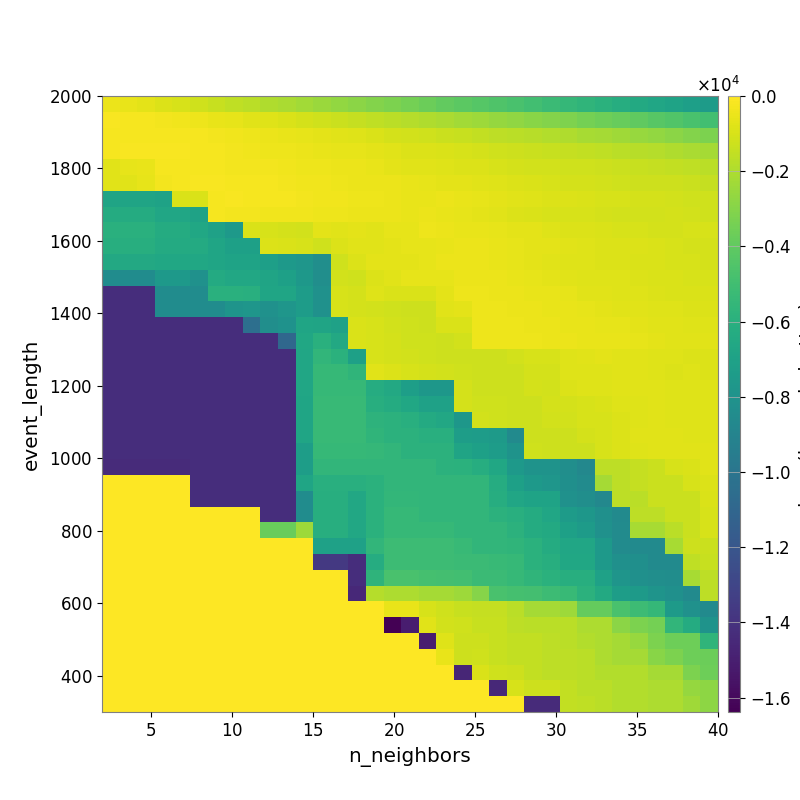

Source data for this figure (header and first rows):
-4.761996013797909768e+02, -5.625152496373540316e+02, -6.837877386633708738e+02, -8.342648366250822392e+02, -9.668853035098480859e+02, -1.170850698214140948e+03, -1.366572307597814870e+03, -1.559277575933889239e+03, -1.709898810345946913e+03, -1.923701511741937111e+03, -2.074062441371956993e+03, -2.275600984424761009e+03, -2.482433667565363521e+03, -2.665435934777543480e+03, -2.865411648545393746e+03, -3.064567235845369851e+03, -3.227509274842221203e+03, -3.449525745914296294e+03, -3.691635118897248503e+03, -3.923877699866707189e+03, -4.110571014406298673e+03, -4.334372705654783203e+03, -4.534363693433117078e+03, -4.735502337757944588e+03
-1.912511715908098893e+02, -2.093859202912873059e+02, -2.370259776027384930e+02, -2.955254974364298164e+02, -3.577865163188627093e+02, -4.268653494348414483e+02, -5.198235110013044959e+02, -6.267850486469362750e+02, -7.359010920243148348e+02, -8.220282296967908451e+02, -9.451714091752087370e+02, -1.081242409185009592e+03, -1.179673206377989800e+03, -1.296259373928099194e+03, -1.417807404342698646e+03, -1.550728811159976203e+03, -1.675257563731307073e+03, -1.803600587823479373e+03, -1.963974112692766312e+03, -2.088841670850724313e+03, -2.243818977298089521e+03, -2.429999219547526991e+03, -2.604794432368877551e+03, -2.747203532654222272e+03
-2.107871368211619085e+02, -2.137865265767497647e+02, -2.029231388626544970e+02, -2.012482194494619137e+02, -2.126280459428216147e+02, -2.513234870468254769e+02, -2.960788765140746364e+02, -3.732857849556136216e+02, -4.312412281612180323e+02, -4.983120643129123550e+02, -5.444393940887457575e+02, -5.983324430292011584e+02, -6.745219435317428633e+02, -7.551393091283064223e+02, -8.276435622276381991e+02, -9.069782453729993676e+02, -1.050275234455348709e+03, -1.112707875073417426e+03, -1.190613660571475748e+03, -1.289563272578707483e+03, -1.393621433536310178e+03, -1.520835638703295444e+03, -1.609830033120668986e+03, -1.673166061617956530e+03
-2.282137796514720947e+02, -1.898117471528460953e+02, -1.801979235008007265e+02, -1.843708029276609466e+02, -1.843482683582790003e+02, -2.053136379884556675e+02, -2.519172300785802747e+02, -3.129573043513323682e+02, -3.347395013574384848e+02, -3.905107555309896270e+02, -4.290690611682634881e+02, -4.944735161942833770e+02, -5.458350668377140664e+02, -6.114764627249104478e+02, -6.356653753582475019e+02, -6.922156805765869194e+02, -7.649024103686991793e+02, -8.450168750566261906e+02, -8.900691370963993450e+02, -9.335969218484719931e+02, -9.879607055700560068e+02, -1.078444990489739439e+03, -1.179133652098003267e+03, -1.240184929961027365e+03
-7.459462554795973119e+02, -6.202558412299259771e+02, -5.679172017441717344e+02, -2.205304831595350947e+02, -1.928462634589070888e+02, -2.021866107559349643e+02, -2.378614641529788685e+02, -2.753978700804194091e+02, -2.903380511449835808e+02, -3.172495412455626251e+02, -3.556912877043517938e+02, -4.177651888201402244e+02, -4.459248393463170146e+02, -4.743497643434197357e+02, -5.061629061363075266e+02, -5.454074520570045479e+02, -6.446915423240714063e+02, -7.218980919819970268e+02, -7.320432746826327275e+02, -8.301141861842395429e+02, -8.359797310586642425e+02, -8.866757682897641644e+02, -9.690659765780216048e+02, -1.058145704291397806e+03
-7.181572914390740152e+02, -7.181572914390740152e+02, -5.939162994206084250e+02, -2.568874677634830732e+02, -2.000600535151321537e+02, -1.878225435671913885e+02, -1.817666825193414866e+02, -2.010280787631509725e+02, -2.124104177410991099e+02, -2.497931529849958565e+02, -3.068696903886289533e+02, -3.316507459325361538e+02, -3.748256889783293673e+02, -4.178854458188352510e+02, -4.557388623869329649e+02, -4.563922061811503568e+02, -4.753493917935202830e+02, -5.515489296292865902e+02, -6.085127618322018179e+02, -6.490461511896304501e+02, -6.842864874155491179e+02, -7.107990694756965695e+02, -8.109023300196278115e+02, -8.556730978470139917e+02
-6.797390273457197509e+03, -6.797390273457197509e+03, -6.797390273457197509e+03, -6.964307823398836263e+03, -9.062966277021365613e+02, -9.062966277021365613e+02, -1.964219430380342146e+02, -1.909458549443862410e+02, -2.069553580519513787e+02, -2.228283072687983406e+02, -2.423037514885066628e+02, -2.827622083656200971e+02, -3.269464899359091419e+02, -3.641872995792285224e+02, -3.986693538087041588e+02, -4.388724676738083872e+02, -4.747886313020642319e+02, -5.260872377532109567e+02, -5.317387343717061867e+02, -5.094722041273003583e+02, -5.727998558687586410e+02, -6.272093297176685383e+02, -6.983148698116694959e+02, -7.552840982180858873e+02
-6.331917053336433128e+03, -6.331917053336433128e+03, -6.331917053336433128e+03, -6.696667320998132709e+03, -6.696667320998132709e+03, -6.966887827845877837e+03, -2.485975655832248776e+02, -2.898351143505699952e+02, -3.042029875773105800e+02, -3.251073472152876320e+02, -3.368383192398945880e+02, -3.580317469144732740e+02, -3.867439088956085129e+02, -4.258571896056177479e+02, -4.695108995771315108e+02, -4.678462408322035344e+02, -5.039722825072735191e+02, -5.508747510126077032e+02, -4.963225115256045683e+02, -5.398038868479012535e+02, -5.929324867164900752e+02, -6.455562860449527989e+02, -7.298235275926894019e+02, -8.404308858700280780e+02
-6.010506457968985160e+03, -6.010506457968985160e+03, -6.010506457968985160e+03, -6.328197540383173873e+03, -6.328197540383173873e+03, -6.611626045431936291e+03, -6.984669912432301317e+03, -7.513119627141045385e+03, -9.193959717419016897e+02, -9.854134372441245660e+02, -1.052600108831304851e+03, -1.121934988618446596e+03, -6.934872985400520520e+02, -7.088641847316915801e+02, -6.895987432824455254e+02, -7.049733039549568048e+02, -6.148088106504582129e+02, -6.058665561936199992e+02, -4.332298461926273490e+02, -4.719093654620958773e+02, -5.169328274921894035e+02, -5.619125005994418416e+02, -5.882661585281629186e+02, -6.627082924164981250e+02
-6.105090679812347844e+03, -6.105090679812347844e+03, -6.105090679812347844e+03, -6.359573295377448630e+03, -6.359573295377448630e+03, -6.359573295377448630e+03, -6.745952566816649778e+03, -7.066853183602273930e+03, -7.066853183602273930e+03, -8.571610283822913061e+02, -9.204915395065078201e+02, -9.869783324077321822e+02, -1.155844832234848582e+03, -8.799132067893497151e+02, -7.421953055234322392e+02, -7.352932972651324235e+02, -6.887820178939571178e+02, -6.112378716561141800e+02, -6.385693938461721473e+02, -5.207260228531366693e+02, -4.570344542794978793e+02, -4.813073001257110377e+02, -5.479887768896572879e+02, -6.079775587752671981e+02
-6.481945217778758888e+03, -6.481945217778758888e+03, -6.481945217778758888e+03, -6.621658905678035808e+03, -6.621658905678035808e+03, -6.621658905678035808e+03, -6.749936631712027520e+03, -6.889322688354652200e+03, -6.889322688354652200e+03, -7.153872236631470514e+03, -7.489044653772945821e+03, -7.791912359318721428e+03, -8.298166579294342228e+03, -1.156167315392831142e+03, -8.788692646736122924e+02, -7.005618045011607364e+02, -6.684828187459246465e+02, -6.459378442217242764e+02, -6.387693295636440780e+02, -4.572048962273241273e+02, -4.628941253457589369e+02, -4.864464219664955635e+02, -5.177809916457132431e+02, -5.878366213969553655e+02
-8.435159919621946756e+03, -8.435159919621946756e+03, -8.435159919621946756e+03, -7.551147369088382220e+03, -7.551147369088382220e+03, -8.085334953613713878e+03, -6.394124177192481511e+03, -6.539641903473720049e+03, -6.539641903473720049e+03, -6.831975387310754741e+03, -7.094747007954990295e+03, -7.656782404628454060e+03, -8.298166579294342228e+03, -1.121016170315156614e+03, -1.189775659147528813e+03, -8.786635534782327568e+02, -7.194427507918903757e+02, -6.227706966889428486e+02, -6.320212211933180697e+02, -6.315683531247375413e+02, -4.659954916085230252e+02, -4.659760952760332771e+02, -4.786684027061776305e+02, -5.378923151315096902e+02
-1.421344601594610685e+04, -1.421344601594610685e+04, -1.421344601594610685e+04, -8.435159919621946756e+03, -8.435159919621946756e+03, -8.435159919621946756e+03, -6.003341857127946241e+03, -5.971692013212660640e+03, -6.038224855260395998e+03, -6.736228772785663750e+03, -6.752503510247635859e+03, -7.316341011051908026e+03, -8.086770392518104018e+03, -1.018676313325348701e+03, -1.085413042744451786e+03, -8.284055160242726288e+02, -9.046265657229633916e+02, -9.307347087296778909e+02, -9.202477530347917991e+02, -6.656186731390146178e+02, -4.200667763757878674e+02, -4.333884377380054502e+02, -4.564966026006919151e+02, -4.867916223693645748e+02
-1.421344601594610685e+04, -1.421344601594610685e+04, -1.421344601594610685e+04, -8.435159919621946756e+03, -8.435159919621946756e+03, -8.435159919621946756e+03, -8.435159919621946756e+03, -7.901817080733952025e+03, -7.766722634712337822e+03, -8.065805508539159746e+03, -7.781120080968499678e+03, -7.316341011051908026e+03, -8.086770392518104018e+03, -1.018676313325348701e+03, -1.085413042744451786e+03, -1.120226664998287333e+03, -1.189698765393864278e+03, -1.225565211098101372e+03, -1.260296225339939156e+03, -7.079442334474788368e+02, -6.591116313659437083e+02, -4.174155942133581902e+02, -4.188960375167391703e+02, -4.632446709581581104e+02
-1.421344601594610685e+04, -1.421344601594610685e+04, -1.421344601594610685e+04, -1.421344601594610685e+04, -1.421344601594610685e+04, -1.421344601594610685e+04, -1.421344601594610685e+04, -1.421344601594610685e+04, -1.038277699314478923e+04, -8.311216970035531631e+03, -8.001230336043791795e+03, -6.759986862675405973e+03, -6.811876436547611775e+03, -7.014298528099006944e+03, -9.523981948137876543e+02, -1.018889613158701763e+03, -1.120046210150429033e+03, -1.189741070264693008e+03, -1.224152865583182347e+03, -9.292731257685653645e+02, -8.985206512280212792e+02, -4.077012745772308335e+02, -4.290409602448314672e+02, -4.290409602448314672e+02
-1.421344601594610685e+04, -1.421344601594610685e+04, -1.421344601594610685e+04, -1.421344601594610685e+04, -1.421344601594610685e+04, -1.421344601594610685e+04, -1.421344601594610685e+04, -1.421344601594610685e+04, -1.421344601594610685e+04, -1.421078123353620686e+04, -1.092504189581492028e+04, -6.601412348916701376e+03, -5.987491781979100779e+03, -6.509028453831730076e+03, -9.201759721137768793e+02, -9.858160903224761569e+02, -1.085924502475023473e+03, -1.154929136701739708e+03, -1.189741070264693008e+03, -1.225600985537078714e+03, -1.144170676901278057e+03, -4.176132720516699806e+02, -4.223511033529902079e+02, -4.327254019097417199e+02
-1.421344601594610685e+04, -1.421344601594610685e+04, -1.421344601594610685e+04, -1.421344601594610685e+04, -1.421344601594610685e+04, -1.421344601594610685e+04, -1.421344601594610685e+04, -1.421344601594610685e+04, -1.421344601594610685e+04, -1.421344601594610685e+04, -1.421344601594610685e+04, -6.697180927170110408e+03, -5.623409655509493859e+03, -5.917911600924127015e+03, -7.079135542958065344e+03, -9.858160903224761569e+02, -1.085924502475023473e+03, -1.119760633534704539e+03, -1.189741070264693008e+03, -1.225600985537078714e+03, -1.225600985537078714e+03, -1.260316265037610719e+03, -1.260316265037610719e+03, -1.140840541415677762e+03
-1.421662814083001285e+04, -1.421662814083001285e+04, -1.421662814083001285e+04, -1.421662814083001285e+04, -1.421662814083001285e+04, -1.421344601594610685e+04, -1.421344601594610685e+04, -1.421344601594610685e+04, -1.421344601594610685e+04, -1.421344601594610685e+04, -1.421344601594610685e+04, -6.697180927170110408e+03, -5.408075449831513652e+03, -5.408075449831513652e+03, -5.687866493477525182e+03, -7.650345018618359063e+02, -8.884428214778040456e+02, -9.846339283731954310e+02, -1.051588410562343824e+03, -1.120103107281169741e+03, -1.155279339232995653e+03, -1.224463476985802117e+03, -1.224463476985802117e+03, -1.224463476985802117e+03
-1.421662814083001285e+04, -1.421662814083001285e+04, -1.421662814083001285e+04, -1.421662814083001285e+04, -1.421662814083001285e+04, -1.421344601594610685e+04, -1.421344601594610685e+04, -1.421344601594610685e+04, -1.421344601594610685e+04, -1.421344601594610685e+04, -1.421344601594610685e+04, -6.697180927170110408e+03, -5.408075449831513652e+03, -5.408075449831513652e+03, -5.408075449831513652e+03, -6.237481831741385577e+03, -6.490781393436900544e+03, -7.208028564067042680e+03, -7.703794350873214171e+03, -7.703794350873214171e+03, -1.086106555329205094e+03, -1.224463476985802117e+03, -1.224463476985802117e+03, -1.224463476985802117e+03
-1.421662814083001285e+04, -1.421662814083001285e+04, -1.421662814083001285e+04, -1.421662814083001285e+04, -1.421662814083001285e+04, -1.421344601594610685e+04, -1.421344601594610685e+04, -1.421344601594610685e+04, -1.421344601594610685e+04, -1.421344601594610685e+04, -1.421344601594610685e+04, -6.771997936364343332e+03, -5.363131703169586217e+03, -5.363131703169586217e+03, -5.363131703169586217e+03, -6.130844608940229591e+03, -6.284874500591398828e+03, -6.608056706663624936e+03, -7.011293922851833486e+03, -7.011293922851833486e+03, -1.051629266159614417e+03, -1.153838249407873036e+03, -1.189330791568495215e+03, -1.224463476985802117e+03
-1.421662814083001285e+04, -1.421662814083001285e+04, -1.421662814083001285e+04, -1.421662814083001285e+04, -1.421662814083001285e+04, -1.421344601594610685e+04, -1.421344601594610685e+04, -1.421344601594610685e+04, -1.421344601594610685e+04, -1.421344601594610685e+04, -1.421344601594610685e+04, -6.771997936364343332e+03, -5.363131703169586217e+03, -5.363131703169586217e+03, -5.363131703169586217e+03, -5.807211687651450120e+03, -5.836678398444406412e+03, -6.055745948740183849e+03, -6.359073460251916913e+03, -6.567411867989249913e+03, -7.707821875136160997e+03, -1.120097949155855986e+03, -1.155279339232995653e+03, -1.224463476985802117e+03
-1.421662814083001285e+04, -1.421662814083001285e+04, -1.421662814083001285e+04, -1.421662814083001285e+04, -1.421662814083001285e+04, -1.421662814083001285e+04, -1.421662814083001285e+04, -1.421662814083001285e+04, -1.421662814083001285e+04, -1.421344601594610685e+04, -1.421344601594610685e+04, -6.771997936364343332e+03, -5.363131703169586217e+03, -5.363131703169586217e+03, -5.363131703169586217e+03, -5.652630875153593479e+03, -5.836678398444406412e+03, -5.836678398444406412e+03, -6.065208737884467155e+03, -6.065208737884467155e+03, -7.252220080567799414e+03, -7.301912244226252369e+03, -7.451302345406767927e+03, -8.513119074716734758e+03
-1.421662814083001285e+04, -1.421662814083001285e+04, -1.421662814083001285e+04, -1.421662814083001285e+04, -1.421662814083001285e+04, -1.421662814083001285e+04, -1.421662814083001285e+04, -1.421662814083001285e+04, -1.421662814083001285e+04, -1.421344601594610685e+04, -1.421344601594610685e+04, -7.248365700304433631e+03, -5.393456078574138701e+03, -5.393456078574138701e+03, -5.393456078574138701e+03, -5.452907230590464678e+03, -5.609557703051403223e+03, -5.836678398444406412e+03, -5.836678398444406412e+03, -5.836678398444406412e+03, -6.798413383508919651e+03, -7.087834056273765782e+03, -7.301912244226252369e+03, -7.952821248681195357e+03
-1.439010699359957835e+04, -1.439010699359957835e+04, -1.439010699359957835e+04, -1.439010699359957835e+04, -1.439010699359957835e+04, -1.421662814083001285e+04, -1.421662814083001285e+04, -1.421662814083001285e+04, -1.421662814083001285e+04, -1.421344601594610685e+04, -1.421344601594610685e+04, -7.248365700304433631e+03, -5.578902912726473005e+03, -5.578902912726473005e+03, -5.578902912726473005e+03, -5.601797377918683196e+03, -5.609557703051403223e+03, -5.609557703051403223e+03, -5.609557703051403223e+03, -5.836678398444406412e+03, -5.939920169311500104e+03, -6.200503035899778297e+03, -6.614377145125290554e+03, -7.593505112937155900e+03
0.000000000000000000e+00, 0.000000000000000000e+00, 0.000000000000000000e+00, 0.000000000000000000e+00, 0.000000000000000000e+00, -1.421662814083001285e+04, -1.421662814083001285e+04, -1.421662814083001285e+04, -1.421662814083001285e+04, -1.421662814083001285e+04, -1.421662814083001285e+04, -6.730080734192681120e+03, -6.037248680772238004e+03, -6.037248680772238004e+03, -6.037248680772238004e+03, -5.939104303852711382e+03, -5.609557703051403223e+03, -5.609557703051403223e+03, -5.609557703051403223e+03, -5.609557703051403223e+03, -5.609557703051403223e+03, -5.609557703051403223e+03, -6.232027036614383178e+03, -7.041785269791367682e+03
0.000000000000000000e+00, 0.000000000000000000e+00, 0.000000000000000000e+00, 0.000000000000000000e+00, 0.000000000000000000e+00, -1.422047026766263843e+04, -1.422047026766263843e+04, -1.422047026766263843e+04, -1.422047026766263843e+04, -1.421662814083001285e+04, -1.421662814083001285e+04, -8.432843931752737262e+03, -6.119200149787334340e+03, -6.119200149787334340e+03, -6.541958919253688691e+03, -5.939104303852711382e+03, -5.542680529962779474e+03, -5.542680529962779474e+03, -5.609557703051403223e+03, -5.609557703051403223e+03, -5.609557703051403223e+03, -5.609557703051403223e+03, -6.157798512119571569e+03, -6.693932550590418941e+03
0.000000000000000000e+00, 0.000000000000000000e+00, 0.000000000000000000e+00, 0.000000000000000000e+00, 0.000000000000000000e+00, 0.000000000000000000e+00, 0.000000000000000000e+00, 0.000000000000000000e+00, 0.000000000000000000e+00, -1.421662814083001285e+04, -1.421662814083001285e+04, -8.432843931752737262e+03, -6.119200149787334340e+03, -6.119200149787334340e+03, -6.541958919253688691e+03, -5.939104303852711382e+03, -5.428621669725707761e+03, -5.428621669725707761e+03, -5.609557703051403223e+03, -5.609557703051403223e+03, -5.609557703051403223e+03, -5.609557703051403223e+03, -5.830837704486466464e+03, -6.063537407191182865e+03
0.000000000000000000e+00, 0.000000000000000000e+00, 0.000000000000000000e+00, 0.000000000000000000e+00, 0.000000000000000000e+00, 0.000000000000000000e+00, 0.000000000000000000e+00, 0.000000000000000000e+00, 0.000000000000000000e+00, -3.751315402600204834e+03, -3.751315402600204834e+03, -2.394642448096090902e+03, -6.119200149787334340e+03, -6.119200149787334340e+03, -6.541958919253688691e+03, -5.939104303852711382e+03, -5.408075449831513652e+03, -5.408075449831513652e+03, -5.411244620491368551e+03, -5.411244620491368551e+03, -5.609557703051403223e+03, -5.609557703051403223e+03, -5.609557703051403223e+03, -5.855482113578906137e+03
0.000000000000000000e+00, 0.000000000000000000e+00, 0.000000000000000000e+00, 0.000000000000000000e+00, 0.000000000000000000e+00, 0.000000000000000000e+00, 0.000000000000000000e+00, 0.000000000000000000e+00, 0.000000000000000000e+00, 0.000000000000000000e+00, 0.000000000000000000e+00, 0.000000000000000000e+00, -7.038989643826857900e+03, -7.038989643826857900e+03, -7.038989643826857900e+03, -5.573492711209526533e+03, -5.120780685010965499e+03, -5.120780685010965499e+03, -5.150099919969808980e+03, -5.150099919969808980e+03, -5.349334825682953124e+03, -5.609557703051403223e+03, -5.609557703051403223e+03, -5.688248687239529318e+03
0.000000000000000000e+00, 0.000000000000000000e+00, 0.000000000000000000e+00, 0.000000000000000000e+00, 0.000000000000000000e+00, 0.000000000000000000e+00, 0.000000000000000000e+00, 0.000000000000000000e+00, 0.000000000000000000e+00, 0.000000000000000000e+00, 0.000000000000000000e+00, 0.000000000000000000e+00, -1.367976827358758783e+04, -1.367976827358758783e+04, -1.421662814083001285e+04, -6.265183841457900598e+03, -5.120780685010965499e+03, -5.120780685010965499e+03, -5.153747612513480817e+03, -5.153747612513480817e+03, -5.204316827501401349e+03, -5.204316827501401349e+03, -5.349334825682953124e+03, -5.434949660307415797e+03
0.000000000000000000e+00, 0.000000000000000000e+00, 0.000000000000000000e+00, 0.000000000000000000e+00, 0.000000000000000000e+00, 0.000000000000000000e+00, 0.000000000000000000e+00, 0.000000000000000000e+00, 0.000000000000000000e+00, 0.000000000000000000e+00, 0.000000000000000000e+00, 0.000000000000000000e+00, 0.000000000000000000e+00, 0.000000000000000000e+00, -1.422047051180326343e+04, -5.730540238654086352e+03, -4.725663740325395338e+03, -4.725663740325395338e+03, -4.835953589116438707e+03, -4.880624447007687195e+03, -4.941659382939386887e+03, -5.204316827501401349e+03, -5.204316827501401349e+03, -5.434949660307415797e+03
0.000000000000000000e+00, 0.000000000000000000e+00, 0.000000000000000000e+00, 0.000000000000000000e+00, 0.000000000000000000e+00, 0.000000000000000000e+00, 0.000000000000000000e+00, 0.000000000000000000e+00, 0.000000000000000000e+00, 0.000000000000000000e+00, 0.000000000000000000e+00, 0.000000000000000000e+00, 0.000000000000000000e+00, 0.000000000000000000e+00, -1.448142187870049202e+04, -1.824942688682774360e+03, -2.044350813901739002e+03, -2.044350813901739002e+03, -2.197258448151710581e+03, -2.197258448151710581e+03, -2.375752287892256390e+03, -2.988883509235859492e+03, -4.676940513070525412e+03, -4.826555708916144795e+03
0.000000000000000000e+00, 0.000000000000000000e+00, 0.000000000000000000e+00, 0.000000000000000000e+00, 0.000000000000000000e+00, 0.000000000000000000e+00, 0.000000000000000000e+00, 0.000000000000000000e+00, 0.000000000000000000e+00, 0.000000000000000000e+00, 0.000000000000000000e+00, 0.000000000000000000e+00, 0.000000000000000000e+00, 0.000000000000000000e+00, 0.000000000000000000e+00, 0.000000000000000000e+00, -5.480820392114985680e+02, -5.480820392114985680e+02, -1.009380930379333222e+03, -1.174522461880790843e+03, -1.385496414200339359e+03, -1.463965438172322592e+03, -1.463965438172322592e+03, -1.726039822219308917e+03
0.000000000000000000e+00, 0.000000000000000000e+00, 0.000000000000000000e+00, 0.000000000000000000e+00, 0.000000000000000000e+00, 0.000000000000000000e+00, 0.000000000000000000e+00, 0.000000000000000000e+00, 0.000000000000000000e+00, 0.000000000000000000e+00, 0.000000000000000000e+00, 0.000000000000000000e+00, 0.000000000000000000e+00, 0.000000000000000000e+00, 0.000000000000000000e+00, 0.000000000000000000e+00, -1.638386584472656250e+04, -1.504953070231609672e+04, -7.578679478673477661e+02, -1.144876701510960629e+03, -1.174522461880790843e+03, -1.385496414200339359e+03, -1.385496414200339359e+03, -1.642604445351092863e+03
0.000000000000000000e+00, 0.000000000000000000e+00, 0.000000000000000000e+00, 0.000000000000000000e+00, 0.000000000000000000e+00, 0.000000000000000000e+00, 0.000000000000000000e+00, 0.000000000000000000e+00, 0.000000000000000000e+00, 0.000000000000000000e+00, 0.000000000000000000e+00, 0.000000000000000000e+00, 0.000000000000000000e+00, 0.000000000000000000e+00, 0.000000000000000000e+00, 0.000000000000000000e+00, 0.000000000000000000e+00, 0.000000000000000000e+00, -1.504953094645672172e+04, -7.692506536378909914e+02, -1.229170266504628216e+03, -1.246470841003519354e+03, -1.385496414200339359e+03, -1.485754689176286547e+03
0.000000000000000000e+00, 0.000000000000000000e+00, 0.000000000000000000e+00, 0.000000000000000000e+00, 0.000000000000000000e+00, 0.000000000000000000e+00, 0.000000000000000000e+00, 0.000000000000000000e+00, 0.000000000000000000e+00, 0.000000000000000000e+00, 0.000000000000000000e+00, 0.000000000000000000e+00, 0.000000000000000000e+00, 0.000000000000000000e+00, 0.000000000000000000e+00, 0.000000000000000000e+00, 0.000000000000000000e+00, 0.000000000000000000e+00, 0.000000000000000000e+00, -5.644371269594385012e+02, -1.229170266504628216e+03, -1.174522461880790843e+03, -1.385496414200339359e+03, -1.485754689176286547e+03
0.000000000000000000e+00, 0.000000000000000000e+00, 0.000000000000000000e+00, 0.000000000000000000e+00, 0.000000000000000000e+00, 0.000000000000000000e+00, 0.000000000000000000e+00, 0.000000000000000000e+00, 0.000000000000000000e+00, 0.000000000000000000e+00, 0.000000000000000000e+00, 0.000000000000000000e+00, 0.000000000000000000e+00, 0.000000000000000000e+00, 0.000000000000000000e+00, 0.000000000000000000e+00, 0.000000000000000000e+00, 0.000000000000000000e+00, 0.000000000000000000e+00, 0.000000000000000000e+00, -1.465416118620980887e+04, -9.534871403375731234e+02, -1.174522461880790843e+03, -1.265318333794693899e+03
0.000000000000000000e+00, 0.000000000000000000e+00, 0.000000000000000000e+00, 0.000000000000000000e+00, 0.000000000000000000e+00, 0.000000000000000000e+00, 0.000000000000000000e+00, 0.000000000000000000e+00, 0.000000000000000000e+00, 0.000000000000000000e+00, 0.000000000000000000e+00, 0.000000000000000000e+00, 0.000000000000000000e+00, 0.000000000000000000e+00, 0.000000000000000000e+00, 0.000000000000000000e+00, 0.000000000000000000e+00, 0.000000000000000000e+00, 0.000000000000000000e+00, 0.000000000000000000e+00, 0.000000000000000000e+00, 0.000000000000000000e+00, -1.448141284549736702e+04, -9.680213887702363991e+02
0.000000000000000000e+00, 0.000000000000000000e+00, 0.000000000000000000e+00, 0.000000000000000000e+00, 0.000000000000000000e+00, 0.000000000000000000e+00, 0.000000000000000000e+00, 0.000000000000000000e+00, 0.000000000000000000e+00, 0.000000000000000000e+00, 0.000000000000000000e+00, 0.000000000000000000e+00, 0.000000000000000000e+00, 0.000000000000000000e+00, 0.000000000000000000e+00, 0.000000000000000000e+00, 0.000000000000000000e+00, 0.000000000000000000e+00, 0.000000000000000000e+00, 0.000000000000000000e+00, 0.000000000000000000e+00, 0.000000000000000000e+00, 0.000000000000000000e+00, 0.000000000000000000e+00
